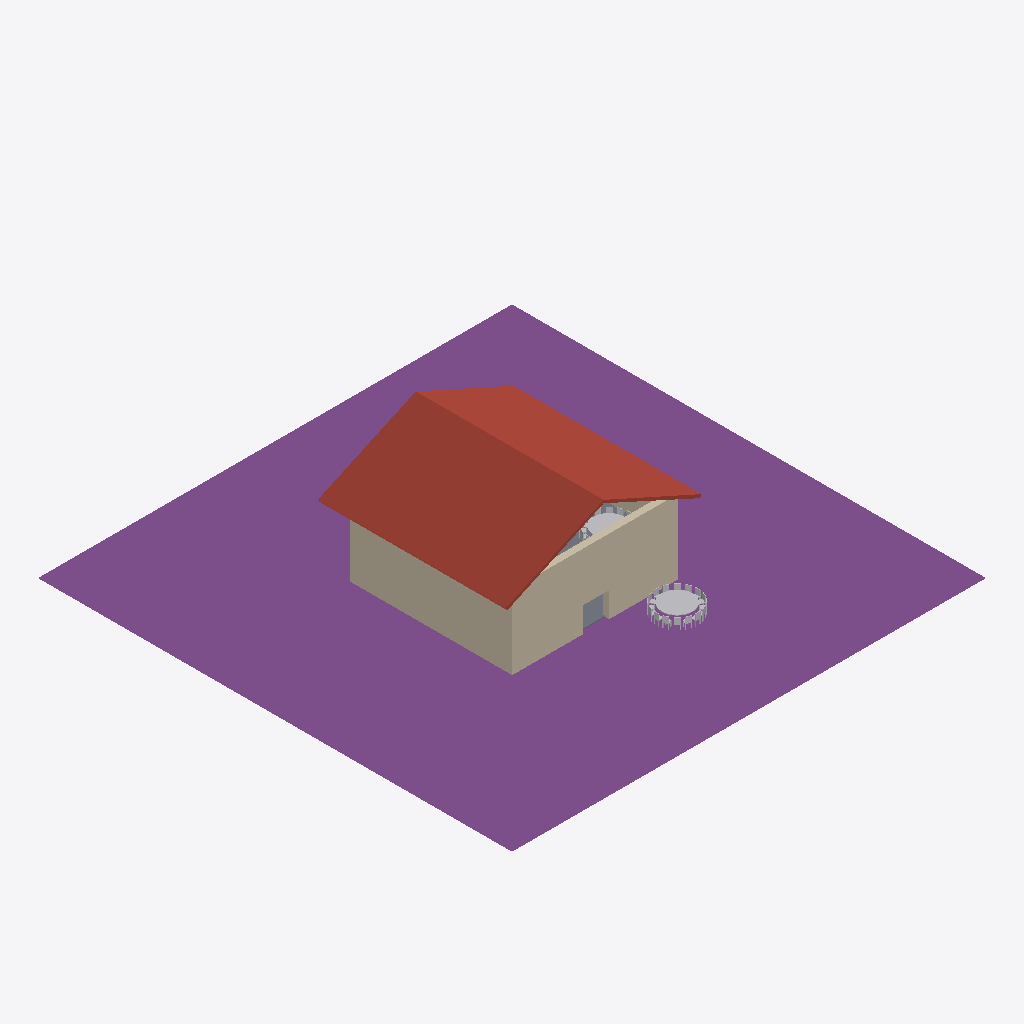
Isometric view of an IFC building model (IFC-SPF (STEP), schema IFC4, length unit metre), seen from the south-west, elements coloured by IFC class: 2 walls (beige), 2 other elements (light grey), 2 slabs (grey), 1 footing (purple), 1 roof (red-brown).
Extent 38.4 m × 38.4 m × 9.3 m (x, y, z). Storeys (3): Storey 1 at 0.00 m; Storey 2 at 3.00 m; Roof at 6.00 m. Elements (26): 17 IfcFurniture, 3 IfcStairFlight, 2 IfcSlab, 2 IfcWall, 1 IfcFooting, 1 IfcRoof.

HEADER;
FILE_DESCRIPTION(('ViewDefinition[DesignTransferView]'),'2;1');
FILE_NAME('simple_house.ifc','2025-02-18T16:40:31+01:00',(''),(''),'IfcOpenShell 0.8.0','Bonsai 0.8.0','');
FILE_SCHEMA(('IFC4'));
ENDSEC;
DATA;
#1=IFCPROJECT('2Hyvqyuvr1sws90rjILJto',$,'My Project',$,$,$,$,(#14,#26),#9);
#30=IFCSITE('0RAz9DtgD4rf0J_nnEIWAz',$,'My Site',$,$,#53,$,$,$,$,$,$,$,$);
#36=IFCBUILDING('1$TvX2NzPDaR$jZx9Rl4Ow',$,'My Building',$,$,#59,$,$,$,$,$,$);
#42=IFCBUILDINGSTOREY('3Nv2S7yP16lwyDsBS$Cq8z',$,'Storey 1',$,$,#65,$,$,$,$);
#143=IFCBUILDINGSTOREY('1dqu6aLBf2Qg9oQyg4hK4U',$,'Storey 2',$,$,#2797,$,$,$,$);
#2602=IFCBUILDINGSTOREY('24L609779Bfe_Kn861gFGc',$,'Roof',$,$,#2792,$,$,$,$);
#2546=IFCFOOTING('1VJC7wkGX8Wg7L0$wl5XCY',$,'Plane',$,$,#2561,#2556,$,.CAISSON_FOUNDATION.);
#2713=IFCROOF('3YtzMf$C5Dtu$fkHM6qIOd',$,'Cube',$,$,#3145,#2731,$,.FLAT_ROOF.);
#196=IFCWALL('1IxNR1zEv3YeRV2yssVjOj',$,'Cube',$,$,#219,#214,$,.SOLIDWALL.);
#384=IFCWALL('2LdfyM2KTFjfDxWeXIi39t',$,'Cube',$,$,#3181,#390,$,.SOLIDWALL.);
#2100=IFCFURNITURE('2Y6SklAHrCTh9jVOsytaGo',$,'Furniture',$,$,#2540,#2131,$,$);
#2850=IFCFURNITURE('0YPYa373L05OmLYeD03d5a',$,'Furniture',$,$,#3166,#2863,$,$);
#109=IFCSLAB('0aZf9J0FP4bPosClK4LIXc',$,'Slab',$,$,#474,#124,$,$);
#440=IFCSLAB('1uXGyj56590fTpWP38Ns8E',$,'Slab',$,$,#3030,#454,$,$);
ENDSEC;